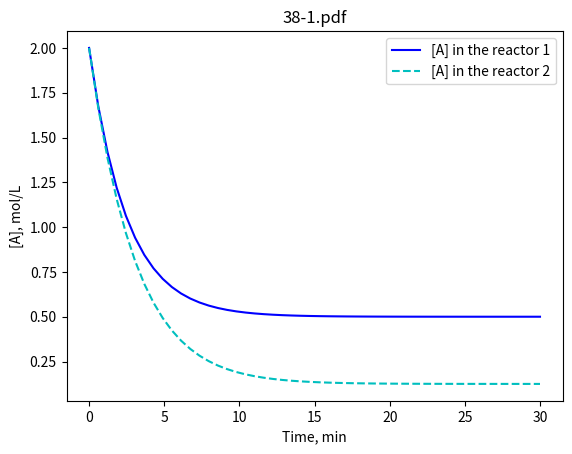

Reproduce this figure in Python.
# File 38-1.py
# Example 38. CSTR in series
# Copyright (C) 2016, Szczepan Bednarz
# Released under the GNU General Public License

import matplotlib.pyplot as plt
import numpy as np
from scipy.integrate import odeint

# Reaction: A -> B, k
# IN -> CSTR1 -> CSTR2 -> OUT
def model(y, t):
    A1 = y[0]
    A2 = y[1]
    dA1dt = F*Ain - F*A1 - V*k*A1
    dA2dt = F*A1 - F*A2 - V*k*A2
    return [dA1dt, dA2dt]

V = 3    # L
F = 0.1   # L/min
k = 0.1   # 1/min
Ain = 2    # mol/L

# simulation time from 0 to 30 min
t = np.linspace(0, 30)
results = odeint(model,[Ain, Ain], t)
A1 = results[:,0]
A2 = results[:,1]
plt.plot(t, A1, 'b-', label='[A] in the reactor 1')
plt.plot(t, A2, 'c--', label='[A] in the reactor 2')
plt.xlabel('Time, min')
plt.ylabel('[A], mol/L')
plt.legend()
plt.title('38-1.pdf')
plt.savefig('38-1.pdf')
plt.close()
